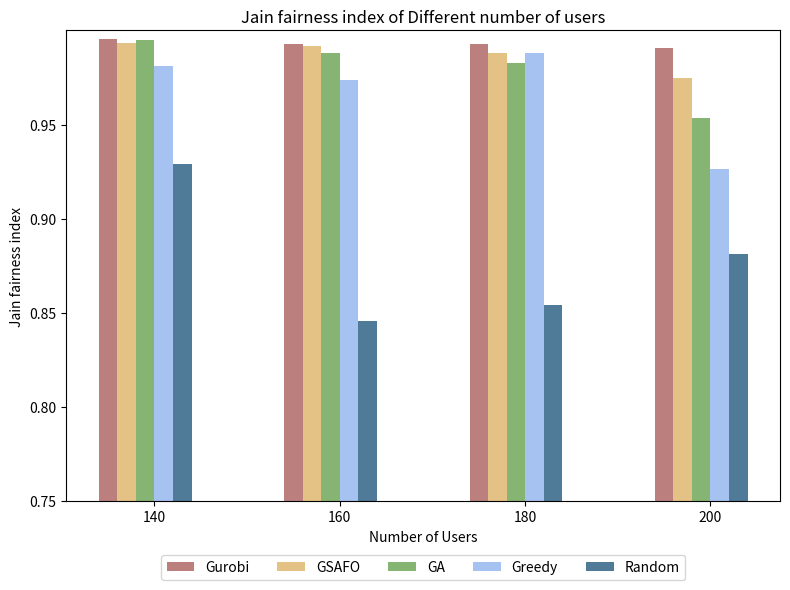

The matplotlib source for this figure:
import os
import numpy as np
import matplotlib.pyplot as plt

if __name__ == "__main__":

    # 输出结果文件夹
    output_folder = "simulation_results"
    os.makedirs(output_folder, exist_ok=True)

    # Example data
    execution_ratios = [140, 160, 180, 200]  # 修改横坐标为 140, 160, 180, 200
    jian_indexes = {
        'Gurobi': [0.9957, 0.9928, 0.9927, 0.9908],
        'GSAFO': [0.9935, 0.9916, 0.9883, 0.9745],
        'GA': [0.9947, 0.9881, 0.9829, 0.9534],
        'Greedy': [0.9812, 0.9736, 0.9878, 0.9265],
        'Random': [0.9288, 0.8457, 0.8541, 0.8811]
    }

    # Plotting the bar chart
    fig, ax = plt.subplots(figsize=(8, 6))

    bar_width = 0.1
    index = np.arange(len(execution_ratios))

    colors = ['#bb7f7e', '#e4c286', '#86b573', '#a6c2f1', '#4f7b99']  # Colors slightly darker

    for i, (label, jain_index) in enumerate(jian_indexes.items()):
        ax.bar(index + i * bar_width, jain_index, bar_width, label=label, color=colors[i])

    ax.set_xlabel('Number of Users')
    ax.set_ylabel('Jain fairness index')
    ax.set_title('Jain fairness index of Different number of users')

    # 设置横坐标标签为 140, 160, 180, 200
    ax.set_xticks(index + bar_width * 2.5)
    ax.set_xticklabels([f'{x}' for x in execution_ratios])

    # 设置纵坐标从0.75开始，每次增大0.05
    ax.set_ylim(0.75, 1.0)  # 设置纵坐标范围
    ax.set_yticks(np.arange(0.75, 1.00, 0.05))  # 设置纵坐标刻度

    # 调整图例位置，放置在图像下方
    ax.legend(loc='upper center', bbox_to_anchor=(0.5, -0.1), ncol=5)

    # 调整布局
    plt.tight_layout()
    # 保存图片到指定文件夹
    image_path = os.path.join(output_folder, 'Jain-fairness-index-compair.png')
    plt.savefig(image_path, transparent=False)
    plt.show()

